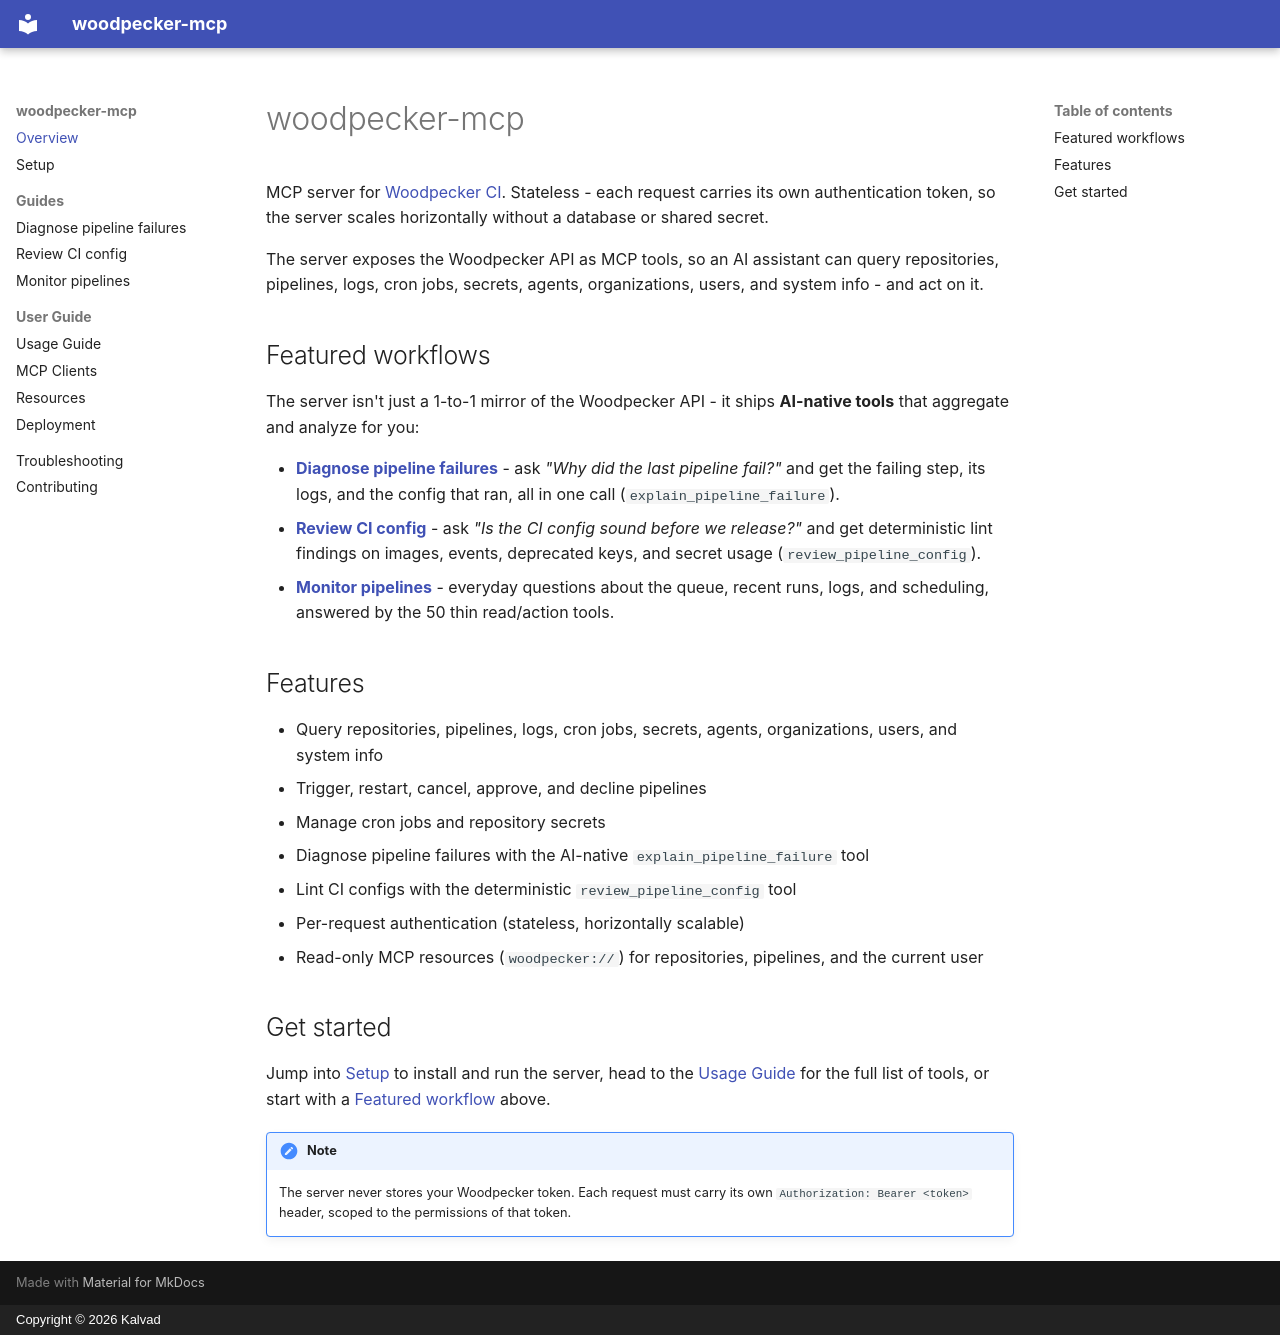

repository: KalvadTech/woodpecker-mcp · page: index.html · generator: mkdocs · copyright: Copyright © 2026 Kalvad

# woodpecker-mcp

MCP server for [Woodpecker CI](https://woodpecker-ci.org). Stateless - each
request carries its own authentication token, so the server scales
horizontally without a database or shared secret.

The server exposes the Woodpecker API as MCP tools, so an AI assistant can
query repositories, pipelines, logs, cron jobs, secrets, agents,
organizations, users, and system info - and act on it.

## Featured workflows

The server isn't just a 1-to-1 mirror of the Woodpecker API - it ships
**AI-native tools** that aggregate and analyze for you:

- [**Diagnose pipeline failures**](guides/diagnose-failures.md) - ask *"Why did
  the last pipeline fail?"* and get the failing step, its logs, and the config
  that ran, all in one call (`explain_pipeline_failure`).
- [**Review CI config**](guides/review-ci-config.md) - ask *"Is the CI config
  sound before we release?"* and get deterministic lint findings on images,
  events, deprecated keys, and secret usage (`review_pipeline_config`).
- [**Monitor pipelines**](guides/monitor-pipelines.md) - everyday questions
  about the queue, recent runs, logs, and scheduling, answered by the 50 thin
  read/action tools.

## Features

- Query repositories, pipelines, logs, cron jobs, secrets, agents, organizations, users, and system info
- Trigger, restart, cancel, approve, and decline pipelines
- Manage cron jobs and repository secrets
- Diagnose pipeline failures with the AI-native `explain_pipeline_failure` tool
- Lint CI configs with the deterministic `review_pipeline_config` tool
- Per-request authentication (stateless, horizontally scalable)
- Read-only MCP resources (`woodpecker://`) for repositories, pipelines, and the current user

## Get started

Jump into [Setup](setup.md) to install and run the server, head to the
[Usage Guide](usage/index.md) for the full list of tools, or start with a
[Featured workflow](#featured-workflows) above.

!!! note
    The server never stores your Woodpecker token. Each request must carry its
    own `Authorization: Bearer <token>` header, scoped to the permissions of
    that token.
